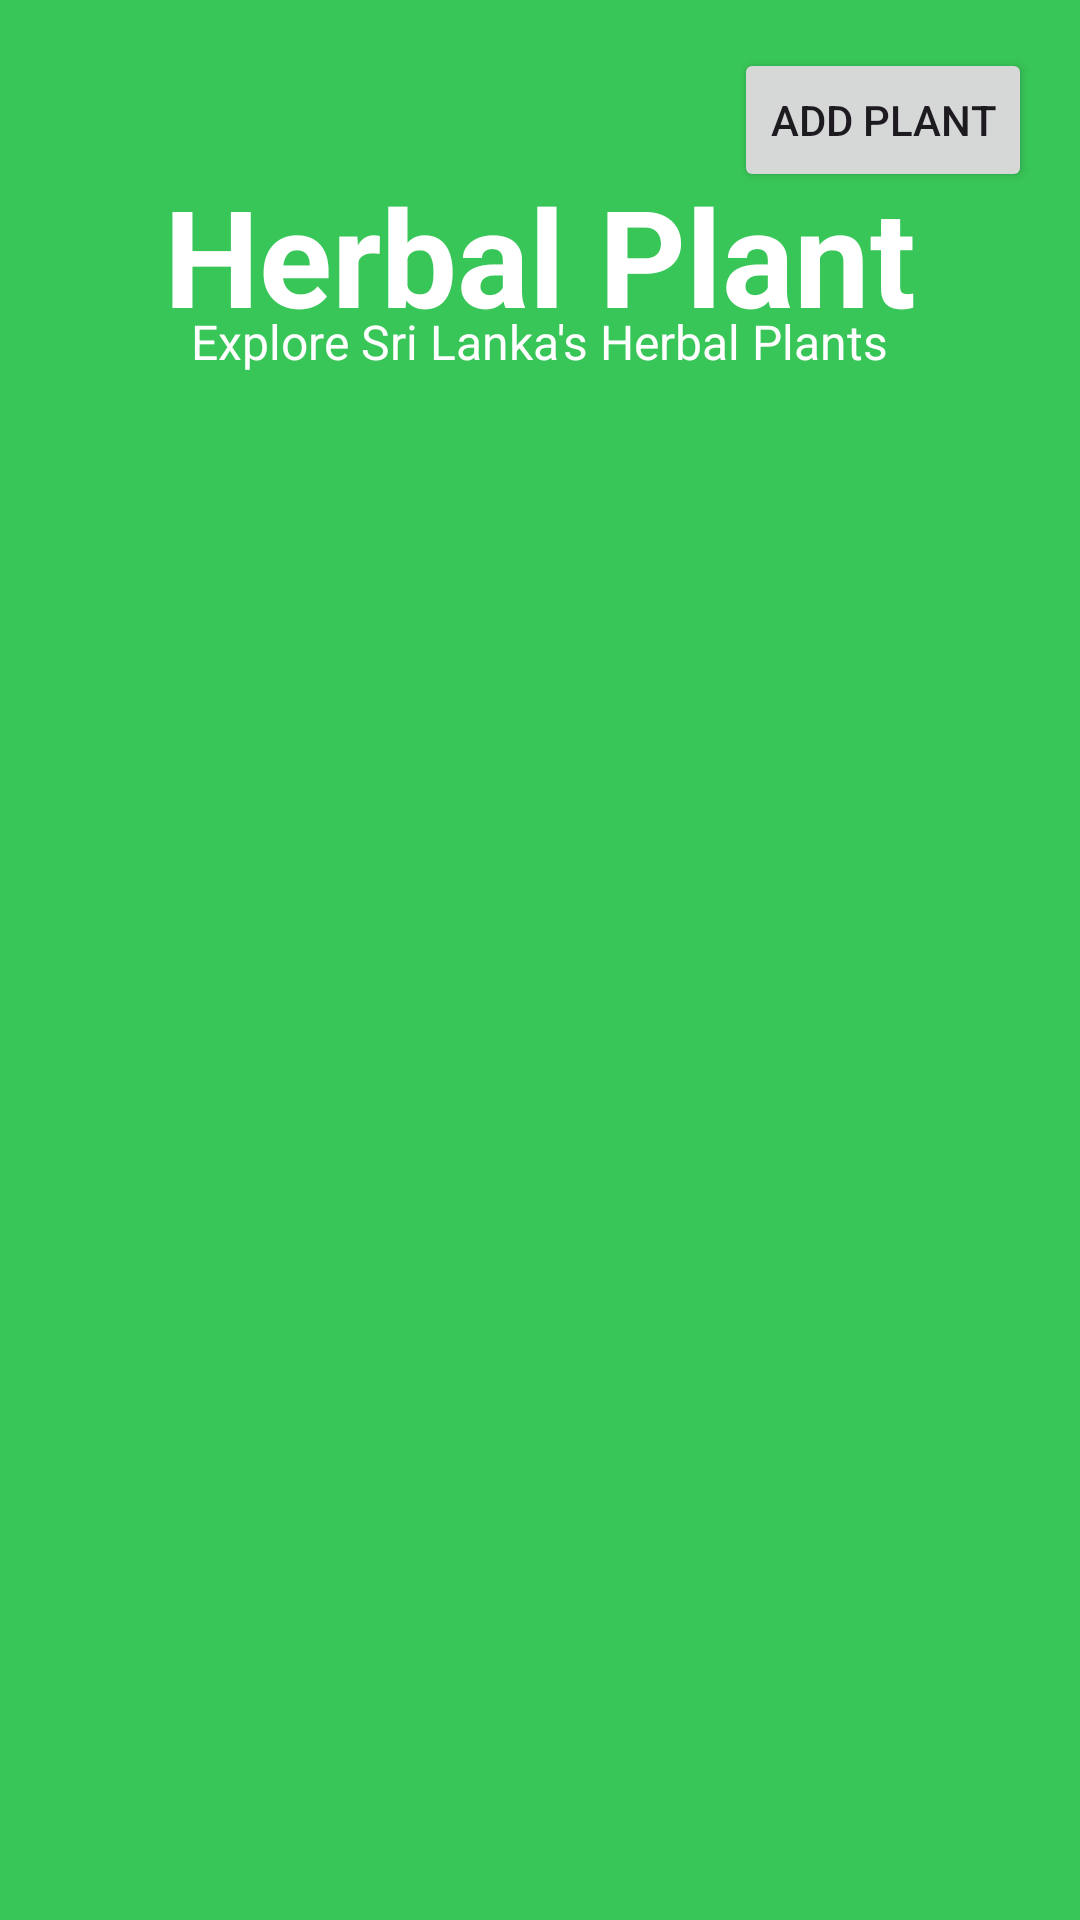

Here is an Android app screen rendered from its layout file. Give the layout XML and the strings, colors and styles it references.
<!-- AndroidManifest.xml: application theme Theme.HerbalPlantsInSriLanka -->
<!-- res/layout/activity_main.xml -->
<?xml version="1.0" encoding="utf-8"?>
<RelativeLayout xmlns:android="http://schemas.android.com/apk/res/android"
    xmlns:app="http://schemas.android.com/apk/res-auto"
    xmlns:tools="http://schemas.android.com/tools"
    android:layout_width="match_parent"
    android:layout_height="match_parent"
    android:background="@color/light_green"
    >


    <ScrollView
        android:layout_width="match_parent"
        android:layout_height="match_parent">

        <LinearLayout
            android:layout_width="match_parent"
            android:layout_height="wrap_content"
            android:orientation="vertical" >

            <androidx.constraintlayout.widget.ConstraintLayout
                android:layout_width="match_parent"
                android:layout_height="match_parent">

                <TextView
                    android:id="@+id/textView2"
                    android:layout_width="wrap_content"
                    android:layout_height="wrap_content"
                    android:layout_marginTop="103dp"
                    android:shadowColor="@color/black"
                    android:text="Explore Sri Lanka's Herbal Plants"
                    android:textColor="@color/white"
                    android:textSize="16sp"
                    app:layout_constraintEnd_toEndOf="parent"
                    app:layout_constraintStart_toStartOf="parent"
                    app:layout_constraintTop_toTopOf="@+id/textView" />

                <TextView
                    android:id="@+id/textView"
                    android:layout_width="match_parent"
                    android:layout_height="170dp"
                    android:gravity="center"
                    android:shadowColor="@color/black"
                    android:text="Herbal Plant"
                    android:textColor="@color/white"
                    android:textSize="45dp"
                    android:textStyle="bold"
                    tools:layout_editor_absoluteX="0dp"
                    tools:layout_editor_absoluteY="16dp"
                    tools:ignore="MissingConstraints" />

                <Button
                    android:id="@+id/btn_add_plant"
                    android:layout_width="wrap_content"
                    android:layout_height="wrap_content"
                    android:layout_margin="16dp"
                    android:layout_marginTop="16dp"
                    android:text="Add Plant"
                    app:layout_constraintEnd_toEndOf="parent"
                    app:layout_constraintTop_toTopOf="parent" />
            </androidx.constraintlayout.widget.ConstraintLayout>

            <androidx.recyclerview.widget.RecyclerView
                android:id="@+id/recycler_view_plants"
                android:layout_width="match_parent"
                android:layout_height="match_parent"
                android:layout_marginTop="8dp"
                android:clipToPadding="false"
                android:padding="8dp"
                android:scrollbars="vertical" />

        </LinearLayout>
    </ScrollView>


</RelativeLayout>
<!-- resources referenced by this layout -->
<resources>
  <color name="black">#FF000000</color>
  <color name="light_green">#39C658</color>
  <color name="white">#FFFFFFFF</color>
  <style name="Theme.HerbalPlantsInSriLanka" parent="Base.Theme.HerbalPlantsInSriLanka" />
  <style name="Base.Theme.HerbalPlantsInSriLanka" parent="Theme.Material3.DayNight.NoActionBar">
          
          <item name="colorPrimary">@color/light_green</item>
  
  
      </style>
</resources>
